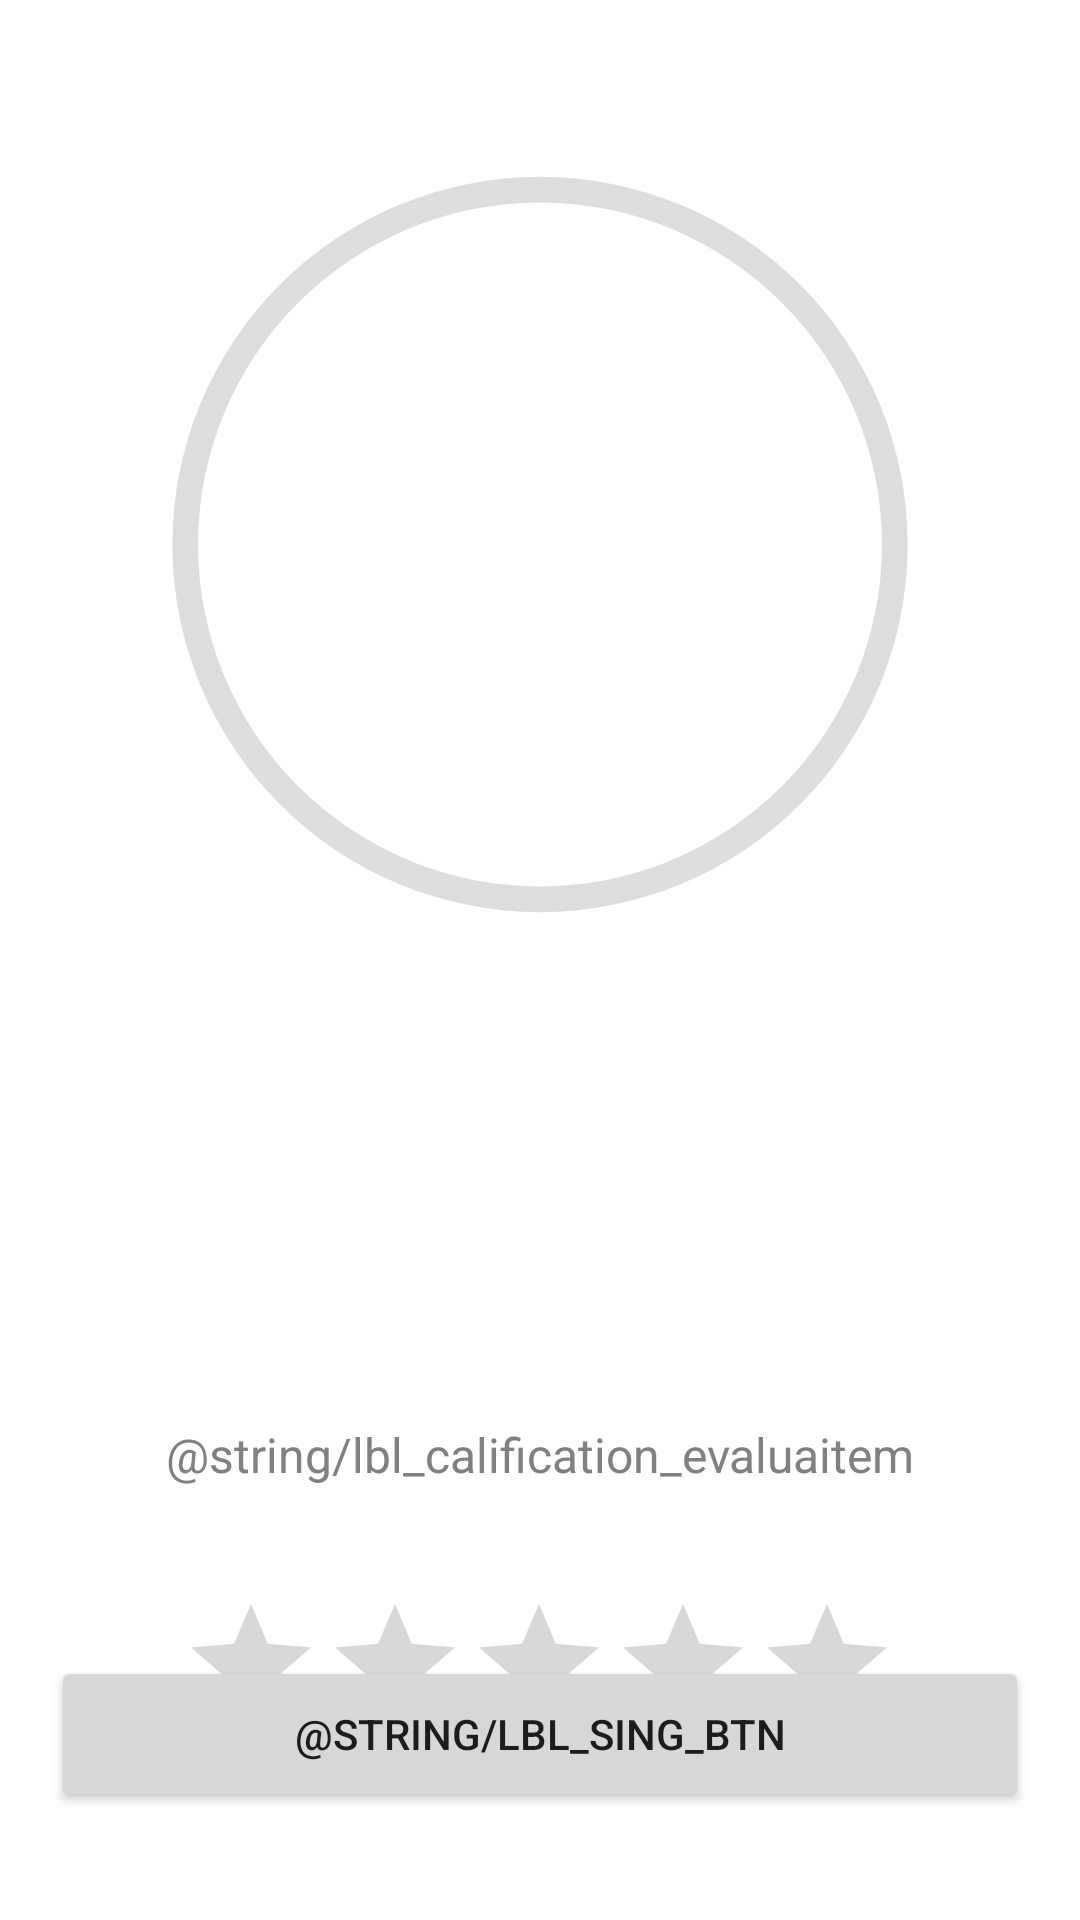

This screen was rendered from an Android layout file. Write that file and the resources it references.
<!-- AndroidManifest.xml: application theme Theme.Jimbo -->
<!-- res/layout/activity_evaluation_feedback.xml -->
<?xml version="1.0" encoding="utf-8"?>
<androidx.constraintlayout.widget.ConstraintLayout xmlns:android="http://schemas.android.com/apk/res/android"
    xmlns:app="http://schemas.android.com/apk/res-auto"
    xmlns:tools="http://schemas.android.com/tools"
    android:layout_width="match_parent"
    android:layout_height="match_parent"
    tools:context=".ui.activitys.EvaluationFeedback">

    <ProgressBar
        android:id="@+id/pb_evaluation_ringbar"
        android:layout_width="342dp"
        android:layout_height="267dp"
        android:layout_marginTop="48dp"
        android:indeterminateOnly="false"
        android:progressDrawable="@drawable/ly_bg_progress"
        app:layout_constraintEnd_toEndOf="parent"
        app:layout_constraintHorizontal_bias="0.492"
        app:layout_constraintStart_toStartOf="parent"
        app:layout_constraintTop_toTopOf="parent"
        tools:progress="20" />

    <TextView
        android:id="@+id/tv_evaluation_porcent"
        android:layout_width="66dp"
        android:layout_height="37dp"
        android:gravity="center"
        android:textSize="32sp"
        app:layout_constraintBottom_toBottomOf="@+id/pb_evaluation_ringbar"
        app:layout_constraintEnd_toEndOf="@+id/pb_evaluation_ringbar"
        app:layout_constraintStart_toStartOf="@+id/pb_evaluation_ringbar"
        app:layout_constraintTop_toTopOf="@+id/pb_evaluation_ringbar"
        app:layout_constraintVertical_bias="0.503" />

    <RatingBar
        android:id="@+id/rtb_calification_candidate"
        android:layout_width="270dp"
        android:layout_height="72dp"
        android:layout_gravity="center"
        android:layout_marginTop="20dp"
        android:numStars="5"
        android:padding="15dp"
        android:stepSize="1"
        app:layout_constraintEnd_toEndOf="parent"
        app:layout_constraintHorizontal_bias="0.497"
        app:layout_constraintStart_toStartOf="parent"
        app:layout_constraintTop_toBottomOf="@+id/tv_rate_label"
        tools:rating="3.0" />

    <Button
        android:id="@+id/btn_evaluation_sing"
        android:layout_width="326dp"
        android:layout_height="52dp"
        android:layout_marginBottom="36dp"
        android:text="@string/lbl_sing_btn"
        app:layout_constraintBottom_toBottomOf="parent"
        app:layout_constraintEnd_toEndOf="parent"
        app:layout_constraintHorizontal_bias="0.498"
        app:layout_constraintStart_toStartOf="parent" />

    <TextView
        android:id="@+id/tv_feedback_evaluator"
        android:layout_width="347dp"
        android:layout_height="91dp"
        android:textColor="@color/text_body"
        android:textSize="16sp"
        android:layout_marginTop="32dp"
        app:layout_constraintEnd_toEndOf="parent"
        app:layout_constraintHorizontal_bias="0.531"
        app:layout_constraintStart_toStartOf="parent"
        app:layout_constraintTop_toBottomOf="@+id/pb_evaluation_ringbar" />

    <TextView
        android:id="@+id/tv_rate_label"
        android:layout_width="wrap_content"
        android:layout_height="wrap_content"
        android:layout_marginTop="36dp"
        android:text="@string/lbl_calification_evaluaitem"
        android:textColor="@color/text_body_placeholder"
        android:textSize="16sp"
        app:layout_constraintEnd_toEndOf="parent"
        app:layout_constraintStart_toStartOf="parent"
        app:layout_constraintTop_toBottomOf="@+id/tv_feedback_evaluator" />


</androidx.constraintlayout.widget.ConstraintLayout>
<!-- resources referenced by this layout -->
<resources>
  <color name="text_body">#000000</color>
  <color name="text_body_placeholder">#808080</color>
  <!-- drawable ly_bg_progress (drawable) -->
  <?xml version="1.0" encoding="utf-8"?>
  <layer-list xmlns:android="http://schemas.android.com/apk/res/android">
  
      <item>
          <shape android:shape="ring"
              android:thicknessRatio="40"
              android:useLevel="false">
              <solid android:color="#DDD"/>
          </shape>
      </item>
  
      <item>
         <rotate
             android:fromDegrees="270"
             android:toDegrees="270">
             <shape android:shape="ring"
                 android:thicknessRatio="40"
                 android:useLevel="true">
                 <solid android:color="@color/primary"/>
             </shape>
         </rotate>
      </item>
  
  </layer-list>
  <style name="Theme.Jimbo" parent="Theme.MaterialComponents.DayNight.DarkActionBar">
          
          <item name="colorPrimary">@color/purple_500</item>
          <item name="colorPrimaryVariant">@color/purple_700</item>
          <item name="colorOnPrimary">@color/white</item>
          
          <item name="colorSecondary">@color/teal_200</item>
          <item name="colorSecondaryVariant">@color/teal_700</item>
          <item name="colorOnSecondary">@color/black</item>
          
          <item name="android:statusBarColor" tools:targetApi="l">?attr/colorPrimaryVariant</item>
          
      </style>
  <color name="primary">#FF6B00</color>
  <color name="black">#000000</color>
  <!-- not gathered from this repository: default colours our renderer supplied (Android Studio template values) -->
  <color name="purple_500">#FF6200EE</color>
  <color name="purple_700">#FF3700B3</color>
  <color name="teal_200">#FF03DAC5</color>
  <color name="teal_700">#FF018786</color>
  <color name="white">#FFFFFFFF</color>
</resources>
